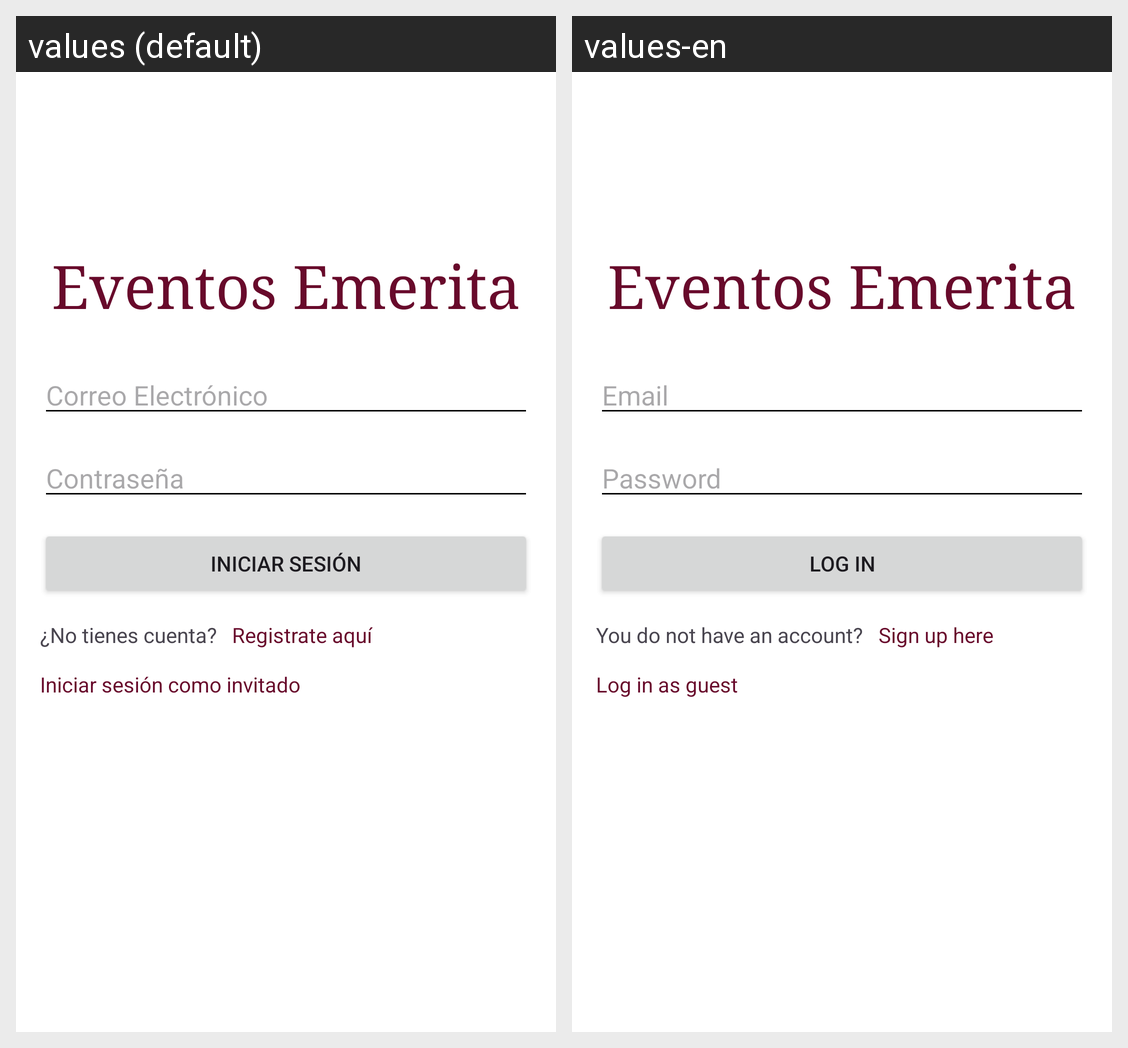

The Android screen above is rendered under two locales of the same app. Produce the string resources it draws, with the default and per-locale values.
Android screen res/layout/activity_sign_in.xml rendered under 2 locales, left to right: values (default), values-en. Device: Nexus 5 (rendered at 1080×1920; each locale shown at half size, 540×960, under a caption strip naming it); theme Theme.Android_EventosEmerita.
Strings drawn on this screen, with the default value and each locale's value (text and hints the layout hard-codes, and strings that could not be matched under every locale, appear in the picture but are not listed):

app_name
  values: Eventos Emerita
  values-en: Eventos Emerita

email
  values: Correo Electrónico
  values-en: Email

password
  values: Contraseña
  values-en: Password

log_in
  values: Iniciar Sesión
  values-en: Log in

no_account
  values: ¿No tienes cuenta?
  values-en: You do not have an account?

sign_up_here
  values: Registrate aquí
  values-en: Sign up here

log_in_guest
  values: Iniciar sesión como invitado
  values-en: Log in as guest
